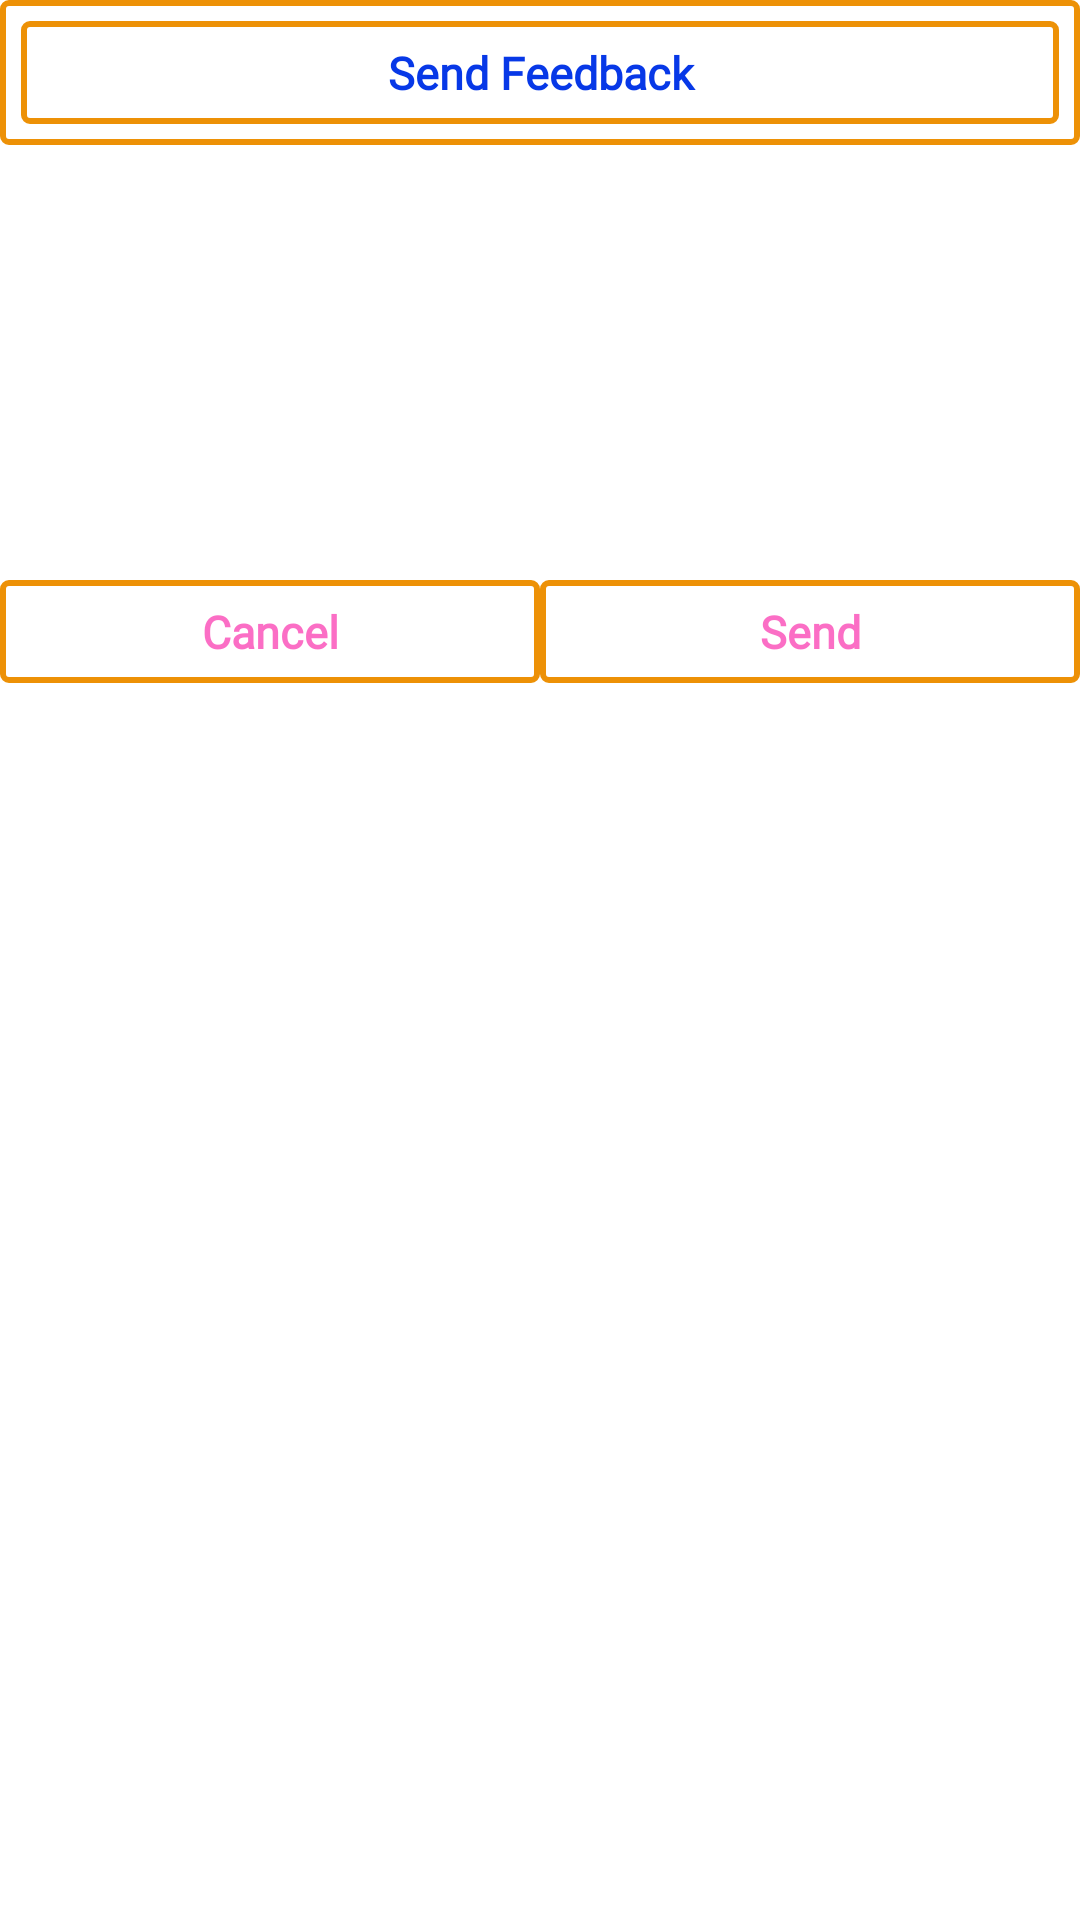

This screen was rendered from an Android layout file. Write that file and the resources it references.
<!-- AndroidManifest.xml: application theme AppTheme -->
<!-- res/layout/dialoguefeedback.xml -->
<?xml version="1.0" encoding="utf-8"?>
<LinearLayout xmlns:android="http://schemas.android.com/apk/res/android"
    android:orientation="vertical" android:layout_width="300dp"
    android:background="#FFF"
    android:layout_height="300dp">
    <ScrollView
        android:layout_width="match_parent"
        android:layout_height="wrap_content">
        <LinearLayout
            android:layout_width="match_parent"
            android:layout_height="wrap_content"
            android:orientation="vertical">
            <LinearLayout
                android:layout_width="match_parent"
                android:layout_height="wrap_content"
                android:layout_alignParentStart="true"
                android:layout_alignParentBottom="true"
                android:layout_gravity="bottom"
                android:background="@drawable/custom_edittext"
                android:layout_alignParentLeft="true">
                <TextView
                    android:layout_width="match_parent"
                    android:layout_height="wrap_content"
                    android:gravity="center"
                    android:textStyle="bold"
                    android:id="@+id/dialogue_title"
                    android:textSize="@dimen/textsize_medium"
                    android:background="@drawable/custom_edittext"
                    android:textColor="@color/colorblue"
                    android:fontFamily="@font/roboto_tin"
                    android:text="Send Feedback"/>
            </LinearLayout>
            <LinearLayout
                android:layout_width="match_parent"
                android:layout_height="match_parent"
                android:padding="10dp"
                android:orientation="vertical">

                <EditText
                    android:layout_width="match_parent"
                    android:layout_height="125dp"
                    android:id="@+id/wright_feedback"
                    android:background="@drawable/backgroundedittext"/>


            </LinearLayout>
            <LinearLayout
                android:layout_width="match_parent"
                android:layout_height="wrap_content"
                android:layout_alignParentStart="true"
                android:layout_alignParentBottom="true"
                android:layout_gravity="bottom"
                android:background="@drawable/itembackground"
                android:layout_alignParentLeft="true"
                android:orientation="horizontal">
                <TextView
                    android:layout_width="0dp"
                    android:layout_height="wrap_content"
                    android:layout_weight=".4"
                    android:gravity="center"
                    android:id="@+id/feedcancel"
                    android:textStyle="bold"
                    android:textSize="@dimen/textsize_medium"
                    android:background="@drawable/custom_edittext"
                    android:textColor="@color/colorpink"
                    android:fontFamily="@font/roboto_tin"
                    android:text="Cancel"/>
                <TextView
                    android:layout_width="0dp"
                    android:layout_height="wrap_content"
                    android:layout_weight=".4"
                    android:gravity="center"
                    android:id="@+id/send"
                    android:textStyle="bold"
                    android:textSize="@dimen/textsize_medium"
                    android:background="@drawable/custom_edittext"
                    android:textColor="@color/colorpink"
                    android:fontFamily="@font/roboto_tin"
                    android:text="Send"/>
            </LinearLayout>

        </LinearLayout>

    </ScrollView>

</LinearLayout>
<!-- resources referenced by this layout -->
<resources>
  <color name="colorblue">#0738e7</color>
  <color name="colorpink">#E2FA5BBD</color>
  <dimen name="textsize_medium">15dp</dimen>
  <!-- drawable custom_edittext (drawable-v21) -->
  <?xml version="1.0" encoding="utf-8"?>
  <shape xmlns:android="http://schemas.android.com/apk/res/android" >
      <solid android:color="#fff" />
      <stroke
          android:width="2dip"
          android:color="#ed9106" />
      <corners android:radius="2dip" />
      <padding
          android:bottom="7dip"
          android:left="7dip"
          android:right="7dip"
          android:top="7dip" />
  </shape>
  <style name="AppTheme" parent="Theme.AppCompat.Light.DarkActionBar">
          
          <item name="colorPrimary">@color/colorPrimary</item>
          <item name="colorPrimaryDark">@color/colorPrimaryDark</item>
          <item name="colorAccent">@color/colorAccent</item>
      </style>
  <color name="colorPrimary">#FD40FA</color>
  <color name="colorPrimaryDark">#F2F50ADC</color>
  <color name="colorAccent">#F73FD0</color>
</resources>
